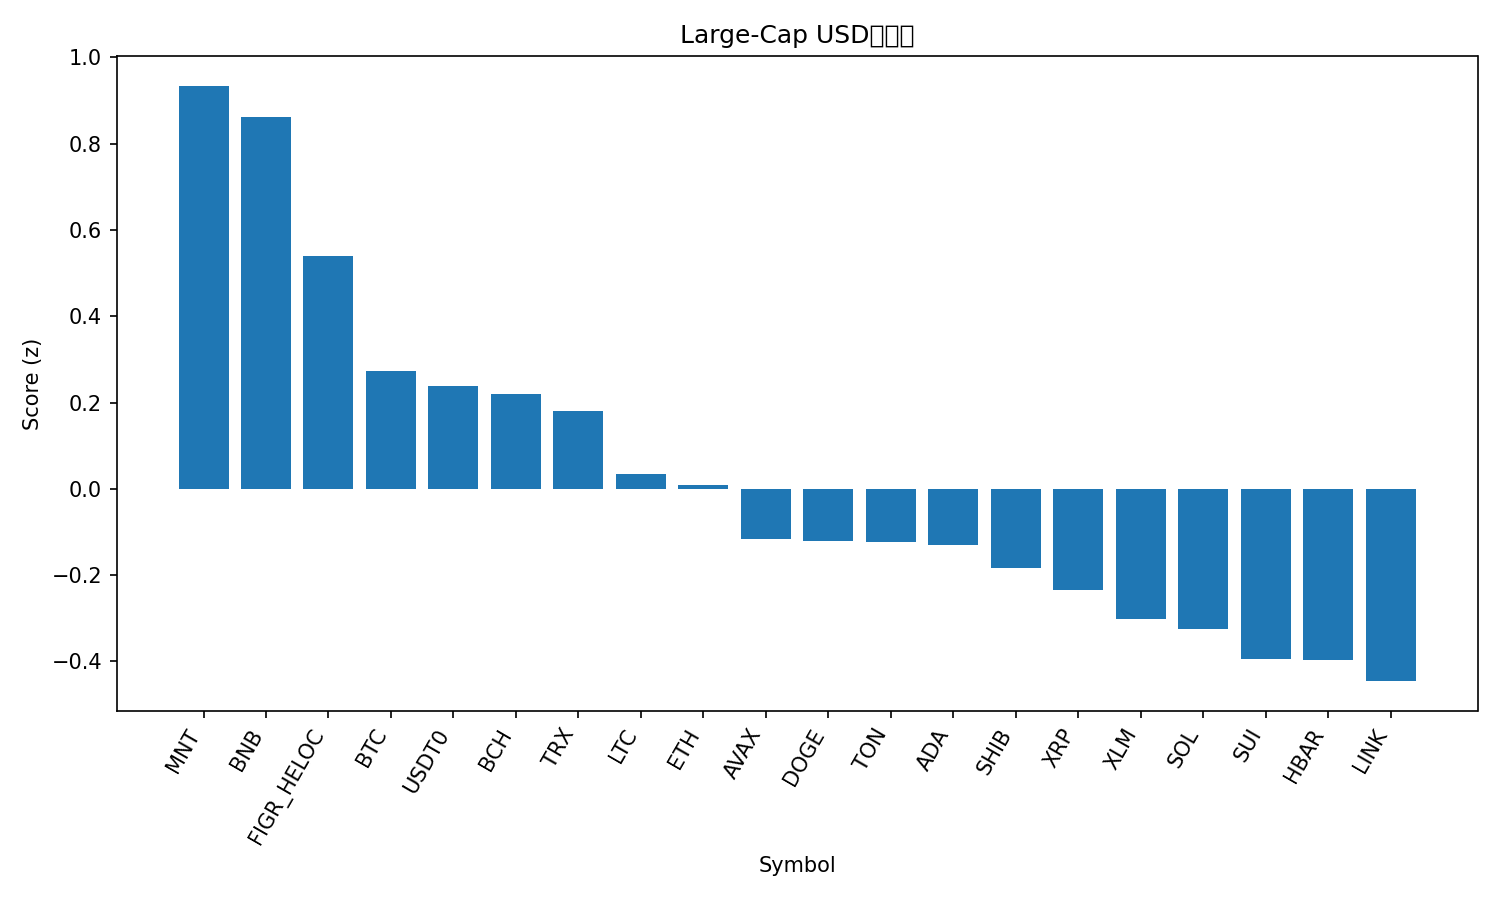

Values plotted in this chart, from the file beside it:
rank, name, symbol, price, pct_1h, pct_24h, pct_7d, pct_1h_vs_btc, pct_24h_vs_btc, pct_7d_vs_btc, market_cap_rank, market_cap, volume_usd, score
1, Mantle, MNT, 2.71, -2.914, 12.96, 40.75, -2.718, 12.58, 37.82, 28, 8830237937, 804610794, 0.9343
2, BNB, BNB, 1315, 0.05956, 0.6502, 27.52, 0.2554, 0.2706, 24.58, 3, 183082911353, 6193463154, 0.8617
3, Figure Heloc, FIGR_HELOC, 1.017, 0.0, 2.072, 0.7246, 0.1959, 1.692, -2.211, 17, 13145690921, 17118913, 0.5406
4, Bitcoin, BTC, 121862, -0.1959, 0.3796, 2.935, 0.0, 0.0, 0.0, 1, 2429134764420, 57863244611, 0.2738
5, USDT0, USDT0, 1.0, 0.01005, -0.03798, -0.02778, 0.2059, -0.4176, -2.963, 32, 7690141429, 799854915, 0.2389
6, Bitcoin Cash, BCH, 577.8, -0.05223, 0.2523, -1.108, 0.1436, -0.1273, -4.043, 23, 11522279228, 163602439, 0.2201
7, TRON, TRX, 0.3386, -0.1776, 0.4995, -0.878, 0.01829, 0.1199, -3.813, 10, 32053648960, 766378671, 0.1808
8, Litecoin, LTC, 117.6, -0.6681, 1.596, -0.3336, -0.4722, 1.216, -3.269, 26, 8987207861, 582638165, 0.03406
9, Ethereum, ETH, 4423, -0.3465, -0.5279, 0.8326, -0.1506, -0.9075, -2.103, 2, 533818744499, 36161815186, 0.008793
10, Avalanche, AVAX, 28.35, -0.4948, 0.7147, -8.073, -0.2989, 0.3351, -11.01, 21, 11973198150, 654548425, -0.1164
11, Dogecoin, DOGE, 0.2476, -0.6748, 0.7585, -2.48, -0.4789, 0.3789, -5.415, 9, 37440763259, 2710241907, -0.1218
12, Toncoin, TON, 2.74, -0.505, 0.05042, -2.717, -0.3091, -0.3292, -5.652, 34, 6902493546, 139837835, -0.1226
13, Cardano, ADA, 0.8157, -0.5069, 0.2286, -4.568, -0.311, -0.1511, -7.503, 11, 29810296178, 951253986, -0.13
14, Shiba Inu, SHIB, 1.211e-05, -0.5512, 0.02508, -4.286, -0.3553, -0.3545, -7.221, 33, 7135221227, 153806080, -0.183
15, XRP, XRP, 2.82, -0.3751, -1.108, -4.882, -0.1792, -1.488, -7.817, 5, 168923892462, 4359493213, -0.2339
16, Stellar, XLM, 0.3789, -0.7147, 0.04971, -5.404, -0.5189, -0.3299, -8.339, 20, 12118196943, 239238761, -0.3024
17, Solana, SOL, 224.8, -1.413, 2.22, 0.2821, -1.217, 1.84, -2.653, 6, 122833483918, 7281883257, -0.3259
18, Sui, SUI, 3.45, -0.824, -0.3952, -3.258, -0.6281, -0.7748, -6.194, 18, 12500904880, 975891563, -0.3948
19, Hedera, HBAR, 0.213, -0.5549, -1.267, -5.995, -0.3591, -1.647, -8.93, 25, 9032562234, 248584040, -0.3967
20, Chainlink, LINK, 22.02, -1.181, 0.8388, -3.156, -0.9851, 0.4592, -6.091, 15, 14933347135, 762830707, -0.4456
21, Hyperliquid, HYPE, 45.28, -0.7983, -1.24, -7.97, -0.6024, -1.62, -10.91, 19, 12256793252, 407884457, -0.5812
